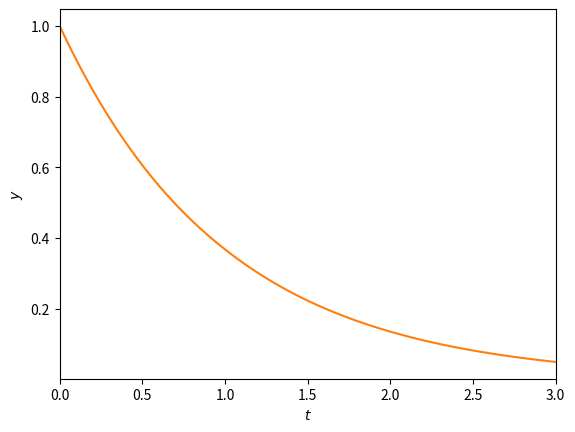

The script that saved this image: (Note: this script raises an exception after producing the figure.)
import numpy as np
from scipy.integrate import solve_ivp
import matplotlib.pyplot as plt

derivs = (
    lambda t, y : -y,
    lambda t, x : -x**3 + np.sin(t)
)

initial_values = (
    [1],
    [0]
)

times = (
    np.linspace(0, 3, 1000),
    np.linspace(0, 10, 1000)
)

labels = (
    r"$y$",
    r"$x$"
)

names = (
    "homogeneous",
    "inhomogeneous"
)

for (deriv, initial_value, time, label, name) in zip(derivs, initial_values, times, labels, names):

    solution = solve_ivp(deriv, (np.min(time), np.max(time)), initial_value, t_eval=time)

    fig, ax = plt.subplots()

    ax.plot(solution.t, solution.y[0], ls="solid", color="tab:orange")

    ax.set_xlim(left=np.min(time), right=np.max(time))

    ax.set_xlabel(r"$t$")
    ax.set_ylabel(label)

    fig.savefig(f"diego/day-8/solve_ivp_example_{name}.pdf", bbox_inches="tight")
